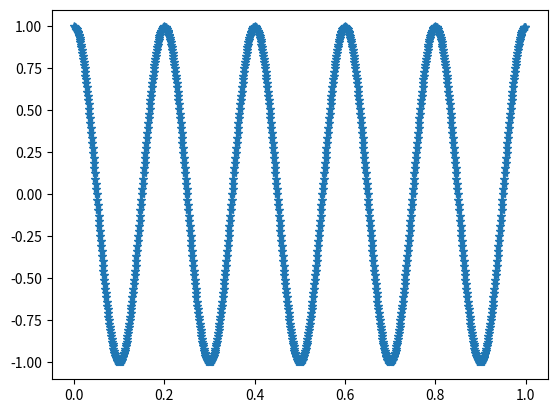

Python code for this plot:
'''
 Tämän ja pythonPerusteetMain.py tiedoston tavoittena on:
 1) esittää mikä on python moduli
 2) miten tuo moduli = skripti voi toimia itsenäisenä "main" ohjelmana tai olla osa suurempaa kokonaisuutta.
'''
import numpy as np
import matplotlib.pyplot as plt

def plot(x,y):
    plt.figure(1)
    plt.plot(x,y,'-*')
    plt.show()

def makeSignal():
    Fs = 1000.0           # Sampling frequency
    Ts = 1/Fs             # Sampling time interval
    f = 5                 # signal frequency
    #t = np.arange(start=0,stop=1,step=Ts)       # numpy.arange([start, ]stop, [step, ]dtype=None, *, like=None)
    t = np.arange(0,1,Ts)       # numpy.arange([start, ]stop, [step, ]dtype=None, *, like=None)
    sig = np.cos(2*np.pi*f*t)
    return t,sig


if __name__ == '__main__':
    x,y = makeSignal()
    plot(x,y)
